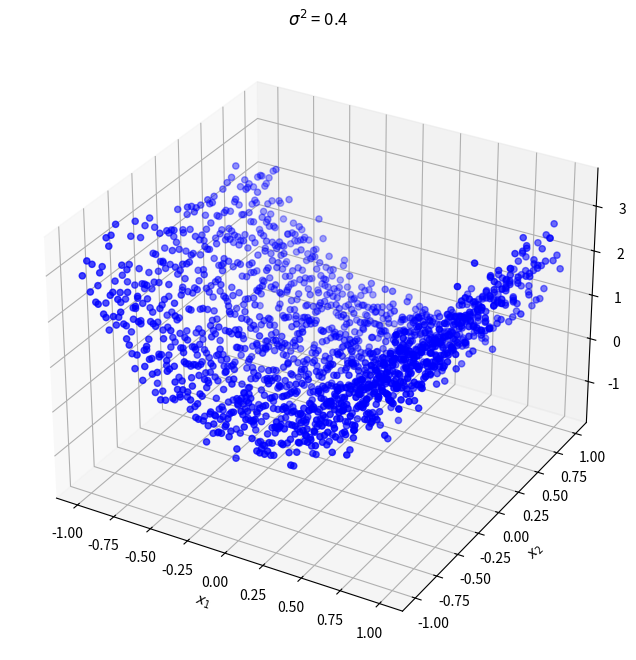

Recreate this plot in Python.
import numpy as np
import matplotlib.pyplot as plt
from mpl_toolkits.mplot3d import Axes3D

# Define the weights
w = np.array([0, 2.5, -0.5])

# Generate the input space grid
x1 = np.arange(-1, 1.05, 0.05)
x2 = np.arange(-1, 1.05, 0.05)
X1, X2 = np.meshgrid(x1, x2)

# Calculate phi(x)
Phi = np.vstack([np.ones_like(X1).ravel(), X1.ravel()**2, X2.ravel()**3]).T

# Function to calculate outputs for a specific sigma value
def generate_data(sigma_squared):
    epsilon = np.random.normal(0, sigma_squared, size=Phi.shape[0])
    t = np.dot( Phi, w) + epsilon
    return t, X1.ravel(), X2.ravel()
# Choose a sigma value for 3D scatter plot
sigma_squared = 0.4
t, flat_X1, flat_X2 = generate_data(sigma_squared)

test_mask = (np.abs(flat_X1) > 0.3) & (np.abs(flat_X2) > 0.3)
train_mask = ~test_mask




# Plotting in 3D
fig = plt.figure(figsize=(10, 8))
ax = fig.add_subplot(111, projection='3d')
scatter = ax.scatter(flat_X1, flat_X2, t, color='blue', marker='o')
ax.set_title(fr'$\sigma^2$ = {sigma_squared}')
ax.set_xlabel('$x_1$')
ax.set_ylabel('$x_2$')
ax.set_zlabel('Output $t_i$')
plt.show()
